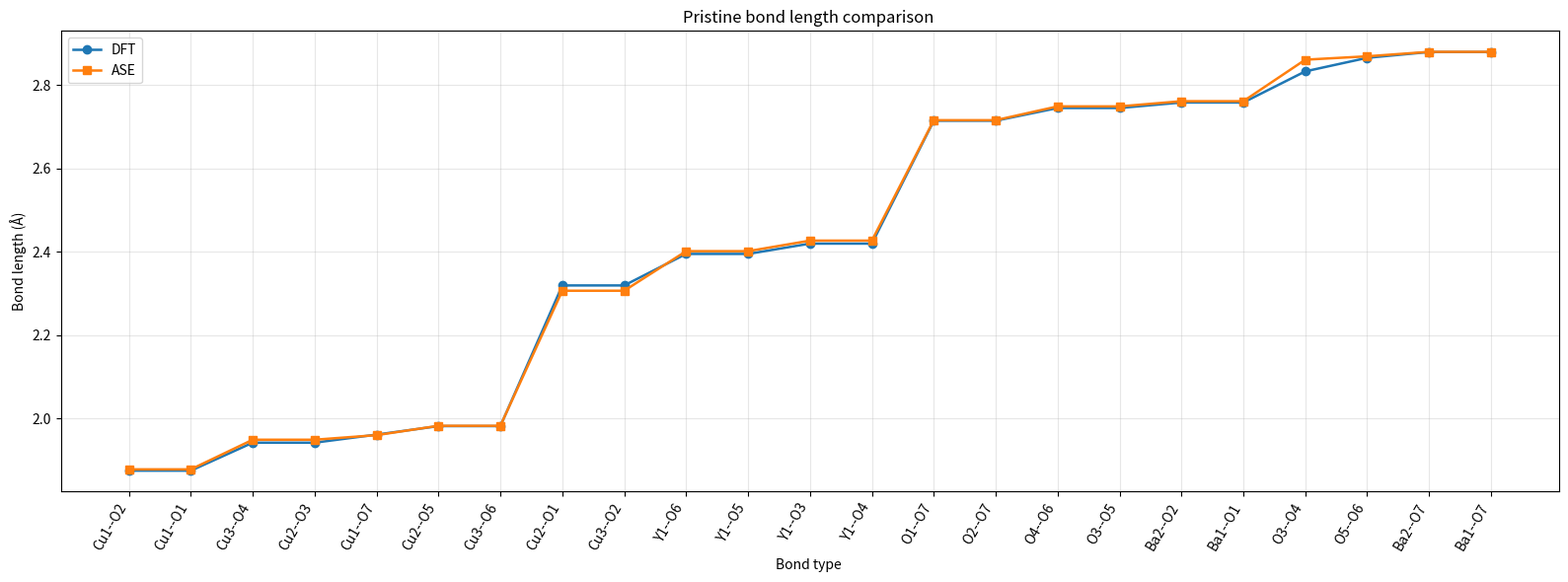

The matplotlib source for this figure:
import matplotlib.pyplot as plt
import numpy as np

# =========================
# Pristine DFT data: defines x-axis labels and ordering
# =========================
dft = {
    "Cu1--O2": 1.87545,
    "Cu1--O1": 1.87545,
    "Cu3--O4": 1.94252,
    "Cu2--O3": 1.94252,
    "Cu1--O7": 1.96188,
    "Cu2--O5": 1.98220,
    "Cu3--O6": 1.98220,
    "Cu2--O1": 2.31937,
    "Cu3--O2": 2.31937,
    "Y1--O6": 2.39493,
    "Y1--O5": 2.39493,
    "Y1--O3": 2.41963,
    "Y1--O4": 2.41963,
    "O1--O7": 2.71409,
    "O2--O7": 2.71409,
    "O4--O6": 2.74464,
    "O3--O5": 2.74464,
    "Ba2--O2": 2.75785,
    "Ba1--O1": 2.75785,
    "O3--O4": 2.83241,
    "O5--O6": 2.86489,
    "Ba2--O7": 2.87880,
    "Ba1--O7": 2.87880,
}

# =========================
# Pristine ASE data: taken from screenshot in ascending order
# then mapped onto DFT labels by position
# =========================
ase_sorted_values = [
    1.8786, 1.8786, 1.9496, 1.9496, 1.9606, 1.9830, 1.9830,
    2.3067, 2.3067, 2.4015, 2.4015, 2.4268, 2.4268,
    2.7154, 2.7154, 2.7485, 2.7485, 2.7609, 2.7609,
    2.8604, 2.8685, 2.8792, 2.8792
]

# 按 DFT 数值升序排列
dft_sorted = sorted(dft.items(), key=lambda kv: kv[1])
bond_labels = [k for k, v in dft_sorted]
dft_y = [v for k, v in dft_sorted]
ase_y = ase_sorted_values

x = np.arange(len(bond_labels))

plt.figure(figsize=(16, 6))
plt.plot(x, dft_y, marker='o', linewidth=1.8, label='DFT')
plt.plot(x, ase_y, marker='s', linewidth=1.8, label='ASE')

plt.xticks(x, bond_labels, rotation=60, ha='right')
plt.xlabel("Bond type ")
plt.ylabel("Bond length (Å)")
plt.title("Pristine bond length comparison ")
plt.legend()
plt.grid(True, alpha=0.3)
plt.tight_layout()
plt.show()
